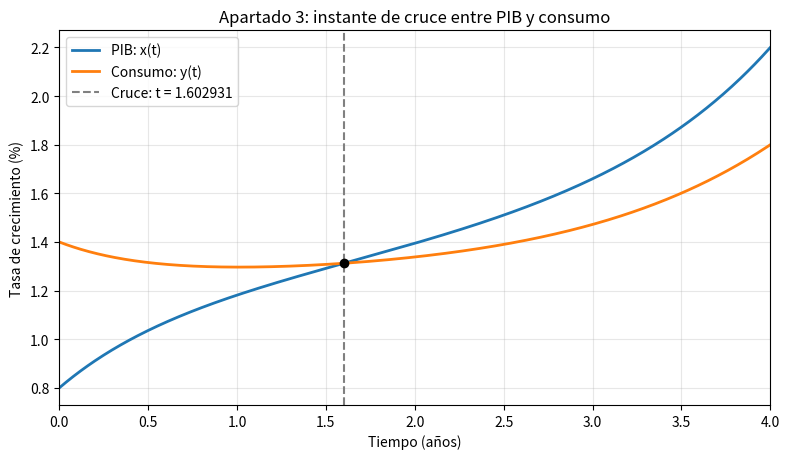

Python code for this plot: (Note: this script raises an exception after producing the figure.)
import numpy as np
import matplotlib.pyplot as plt
from pathlib import Path

# Apartado 3: cruce entre crecimiento del PIB y consumo.
# Se ejecuta en Windows, macOS o Linux.

r = np.sqrt(3.0)
C1 = (1.2 + 0.2 * np.exp(-4)) / (np.exp(4) - np.exp(-4))
C2 = -0.2 - C1
C3 = (2/15 + (7/15) * np.exp(-4*r)) / (np.exp(4*r) - np.exp(-4*r))
C4 = -7/15 - C3

def s(t):
    return C1*np.exp(t) + C2*np.exp(-t) + 0.1*t + 2.4

def d(t):
    return C3*np.exp(r*t) + C4*np.exp(-r*t) + 0.1*t - 2/15

def d_prima(t):
    return r*C3*np.exp(r*t) - r*C4*np.exp(-r*t) + 0.1

def x(t):
    return (s(t) + d(t))/2

def y(t):
    return (s(t) - d(t))/2

# Biseccion: criterio de parada por cota de error del punto medio
izq, der = 0.0, 4.0
tolerancia = 1e-6
iteraciones = 0
assert d(izq)*d(der) < 0
while (der-izq)/2 > tolerancia:
    medio = (izq+der)/2
    if d(izq)*d(medio) <= 0:
        der = medio
    else:
        izq = medio
    iteraciones += 1

t_estrella = (izq+der)/2
print(f'Iteraciones: {iteraciones}')
print(f'Intervalo final: [{izq:.12f}, {der:.12f}]')
print(f'Instante de cruce: {t_estrella:.9f} años')
print(f'Cota de error: {(der-izq)/2:.3e}')
print(f'd(t*): {d(t_estrella):.3e}')
print(f'x(t*): {x(t_estrella):.9f} %')
print(f'y(t*): {y(t_estrella):.9f} %')
print(f'd prima(0): {d_prima(0):.6f}')
print(f'd prima(4): {d_prima(4):.6f}')

t = np.linspace(0,4,500)
fig, ax = plt.subplots(figsize=(8,4.7))
ax.plot(t,x(t),label='PIB: x(t)',linewidth=2)
ax.plot(t,y(t),label='Consumo: y(t)',linewidth=2)
ax.axvline(t_estrella,color='gray',ls='--',label=f'Cruce: t = {t_estrella:.6f}')
ax.scatter([t_estrella],[x(t_estrella)],color='black',zorder=5)
ax.set(xlabel='Tiempo (años)',ylabel='Tasa de crecimiento (%)',title='Apartado 3: instante de cruce entre PIB y consumo',xlim=(0,4))
ax.grid(alpha=.3)
ax.legend()
fig.tight_layout()
# Guardar en la misma carpeta que este archivo Python
ruta = Path(__file__).resolve().parent / 'cruce_apartado3.png'
fig.savefig(ruta,dpi=220,bbox_inches='tight')
print(f'Gráfica guardada en: {ruta}')
plt.show()
